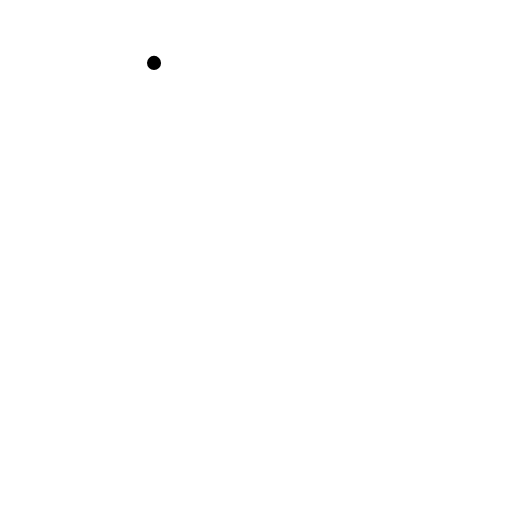
t = 0.00 s
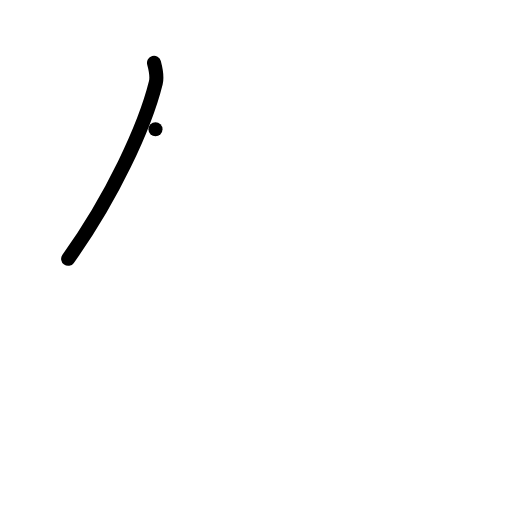
t = 1.00 s
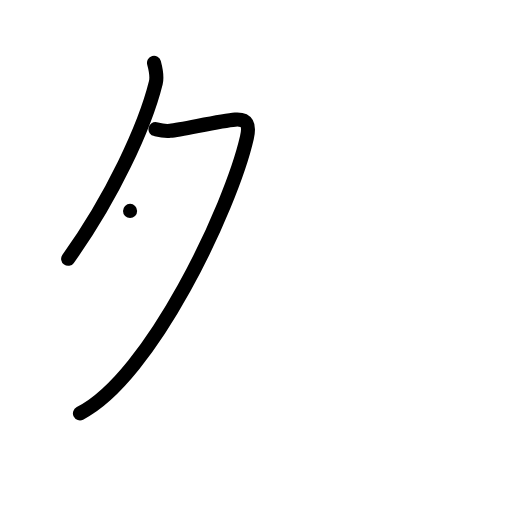
t = 2.00 s
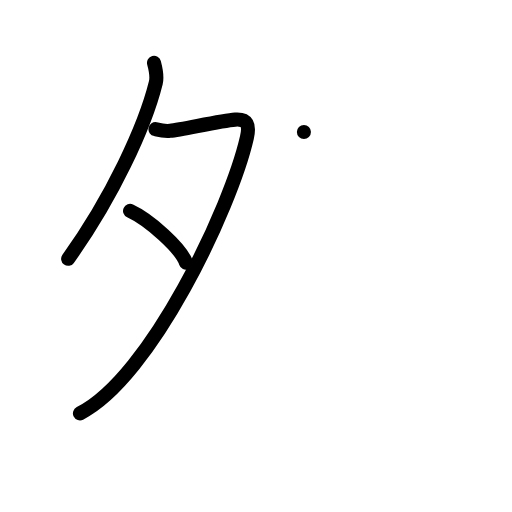
t = 3.00 s
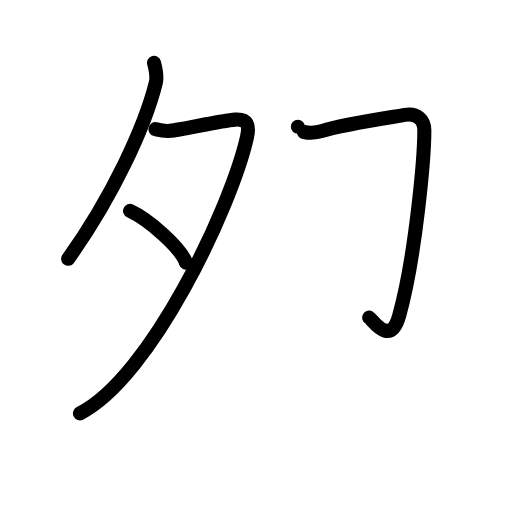
t = 4.00 s
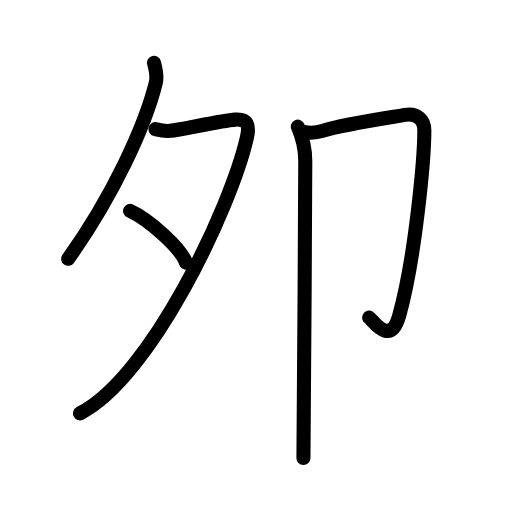
t = 5.00 s

The animated SVG that drew these frames (rendered in a browser with its animation timeline set to each time). Animation: 18 SMIL elements (animate=18); one cycle of 5.00 s.

<?xml version="1.0" encoding="UTF-8"?>
<!--
AniKanjiVG is licensed by CC-BY-SA Paul C. Sommerhoff (https://bitbucket.org/sommerhoff/anikanjivg).
AniKanjiVG uses KanjiVG which is licensed by CC-BY-SA Ulrich Apel (http://kanjivg.tagaini.net).
See also http://creativecommons.org/licenses/by-sa/3.0/
-->
<svg xmlns:kvg='http://kanjivg.tagaini.net' xmlns='http://www.w3.org/2000/svg' width='109' height='109' viewBox='0 0 109 109' style='fill:none;stroke:#000000;stroke-width:3;stroke-linecap:round;stroke-linejoin:round;' id="kvg:kanji_05918"><g id="kvg:05918" kvg:element="夘"><g id="kvg:05918-g1" kvg:element="夕" kvg:position="left" kvg:radical="tradit"><path id="kvg:05918-s1" kvg:type="㇒" d="M32.79,13.39c0.19,0.71,0.72,2.85,0.38,4.23c-2.32,9.36-9.29,24.42-18.66,37.47"><animate attributeName="d" begin="0.0s" dur="0.5s" from="M32.79,13.39C32.79,13.39,32.79,13.39,32.79,13.39" to="M32.79,13.39c0.19,0.71,0.72,2.85,0.38,4.23" />
<animate attributeName="d" begin="0.5s" dur="0.5s" from="M32.79,13.39c0.19,0.71,0.72,2.85,0.38,4.23c0,0,0,0,0,0,0" to="M32.79,13.39c0.19,0.71,0.72,2.85,0.38,4.23c-2.32,9.36-9.29,24.42-18.66,37.47" />
</path>
<path id="kvg:05918-s2" kvg:type="㇇" d="M33.1,27.5c0.26,0.05,1.65,0.5,3.13,0.35c2.5-0.24,10.73-2.15,13.84-2.38c2.59-0.19,3.11,1.13,2.49,3.84C49.18,44.13,32.11,80.37,17.02,88"><animate attributeName="d" begin="1.0s" dur="0.25s" from="M33.1,27.5C33.1,27.5,33.1,27.5,33.1,27.5" to="M33.1,27.5c0.26,0.05,1.65,0.5,3.13,0.35" />
<animate attributeName="d" begin="1.25s" dur="0.25s" from="M33.1,27.5c0.26,0.05,1.65,0.5,3.13,0.35c0,0,0,0,0,0,0" to="M33.1,27.5c0.26,0.05,1.65,0.5,3.13,0.35c2.5-0.24,10.73-2.15,13.84-2.38" />
<animate attributeName="d" begin="1.5s" dur="0.25s" from="M33.1,27.5c0.26,0.05,1.65,0.5,3.13,0.35c2.5-0.24,10.73-2.15,13.84-2.38c0,0,0,0,0,0,0" to="M33.1,27.5c0.26,0.05,1.65,0.5,3.13,0.35c2.5-0.24,10.73-2.15,13.84-2.38c2.59-0.19,3.11,1.13,2.49,3.84" />
<animate attributeName="d" begin="1.75s" dur="0.25s" from="M33.1,27.5c0.26,0.05,1.65,0.5,3.13,0.35c2.5-0.24,10.73-2.15,13.84-2.38c2.59-0.19,3.11,1.13,2.49,3.84c0,0,0,0,0,0,0" to="M33.1,27.5c0.26,0.05,1.65,0.5,3.13,0.35c2.5-0.24,10.73-2.15,13.84-2.38c2.59-0.19,3.11,1.13,2.49,3.84C49.18,44.13,32.11,80.37,17.02,88" />
<animate attributeName="d" begin="0s" dur="1.0s" from="M-100,-100" to="M-100,-100" />
</path>
<path id="kvg:05918-s3" kvg:type="㇔" d="M27.69,44.9c4.2,1.94,10.85,7.98,11.9,11"><animate attributeName="d" begin="2.0s" dur="1.0s" from="M27.69,44.9C27.69,44.9,27.69,44.9,27.69,44.9" to="M27.69,44.9c4.2,1.94,10.85,7.98,11.9,11" />
<animate attributeName="d" begin="0s" dur="2.0s" from="M-100,-100" to="M-100,-100" />
</path>
</g>
<g id="kvg:05918-g2" kvg:element="卩" kvg:position="right" kvg:radical="nelson"><path id="kvg:05918-s4" kvg:type="㇆" d="M64.7,28.1c0.8,0.16,2.42,0.27,3.97-0.23c4.35-1.4,15.34-3,17.51-3.4c2.57-0.47,4.16,1.03,4.16,3.26c0,5.62-1.84,26.77-5.34,39.42c-1.92,6.95-5.81,0.79-6.4,0.47"><animate attributeName="d" begin="3.0s" dur="0.2s" from="M64.7,28.1C64.7,28.1,64.7,28.1,64.7,28.1" to="M64.7,28.1c0.8,0.16,2.42,0.27,3.97-0.23" />
<animate attributeName="d" begin="3.2s" dur="0.2s" from="M64.7,28.1c0.8,0.16,2.42,0.27,3.97-0.23c0,0,0,0,0,0,0" to="M64.7,28.1c0.8,0.16,2.42,0.27,3.97-0.23c4.35-1.4,15.34-3,17.51-3.4" />
<animate attributeName="d" begin="3.4s" dur="0.2s" from="M64.7,28.1c0.8,0.16,2.42,0.27,3.97-0.23c4.35-1.4,15.34-3,17.51-3.4c0,0,0,0,0,0,0" to="M64.7,28.1c0.8,0.16,2.42,0.27,3.97-0.23c4.35-1.4,15.34-3,17.51-3.4c2.57-0.47,4.16,1.03,4.16,3.26" />
<animate attributeName="d" begin="3.6s" dur="0.2s" from="M64.7,28.1c0.8,0.16,2.42,0.27,3.97-0.23c4.35-1.4,15.34-3,17.51-3.4c2.57-0.47,4.16,1.03,4.16,3.26c0,0,0,0,0,0,0" to="M64.7,28.1c0.8,0.16,2.42,0.27,3.97-0.23c4.35-1.4,15.34-3,17.51-3.4c2.57-0.47,4.16,1.03,4.16,3.26c0,5.62-1.84,26.77-5.34,39.42" />
<animate attributeName="d" begin="3.8s" dur="0.2s" from="M64.7,28.1c0.8,0.16,2.42,0.27,3.97-0.23c4.35-1.4,15.34-3,17.51-3.4c2.57-0.47,4.16,1.03,4.16,3.26c0,5.62-1.84,26.77-5.34,39.42c0,0,0,0,0,0,0" to="M64.7,28.1c0.8,0.16,2.42,0.27,3.97-0.23c4.35-1.4,15.34-3,17.51-3.4c2.57-0.47,4.16,1.03,4.16,3.26c0,5.62-1.84,26.77-5.34,39.42c-1.92,6.95-5.81,0.79-6.4,0.47" />
<animate attributeName="d" begin="0s" dur="3.0s" from="M-100,-100" to="M-100,-100" />
</path>
<path id="kvg:05918-s5" kvg:type="㇑" d="M63.41,26.97c0.85,1.96,1.58,4.27,1.58,7.3c0,18.05-0.39,54.04-0.39,63.22"><animate attributeName="d" begin="4.0s" dur="0.5s" from="M63.41,26.97C63.41,26.97,63.41,26.97,63.41,26.97" to="M63.41,26.97c0.85,1.96,1.58,4.27,1.58,7.3" />
<animate attributeName="d" begin="4.5s" dur="0.5s" from="M63.41,26.97c0.85,1.96,1.58,4.27,1.58,7.3c0,0,0,0,0,0,0" to="M63.41,26.97c0.85,1.96,1.58,4.27,1.58,7.3c0,18.05-0.39,54.04-0.39,63.22" />
<animate attributeName="d" begin="0s" dur="4.0s" from="M-100,-100" to="M-100,-100" />
</path>
</g>
</g>
</svg>
